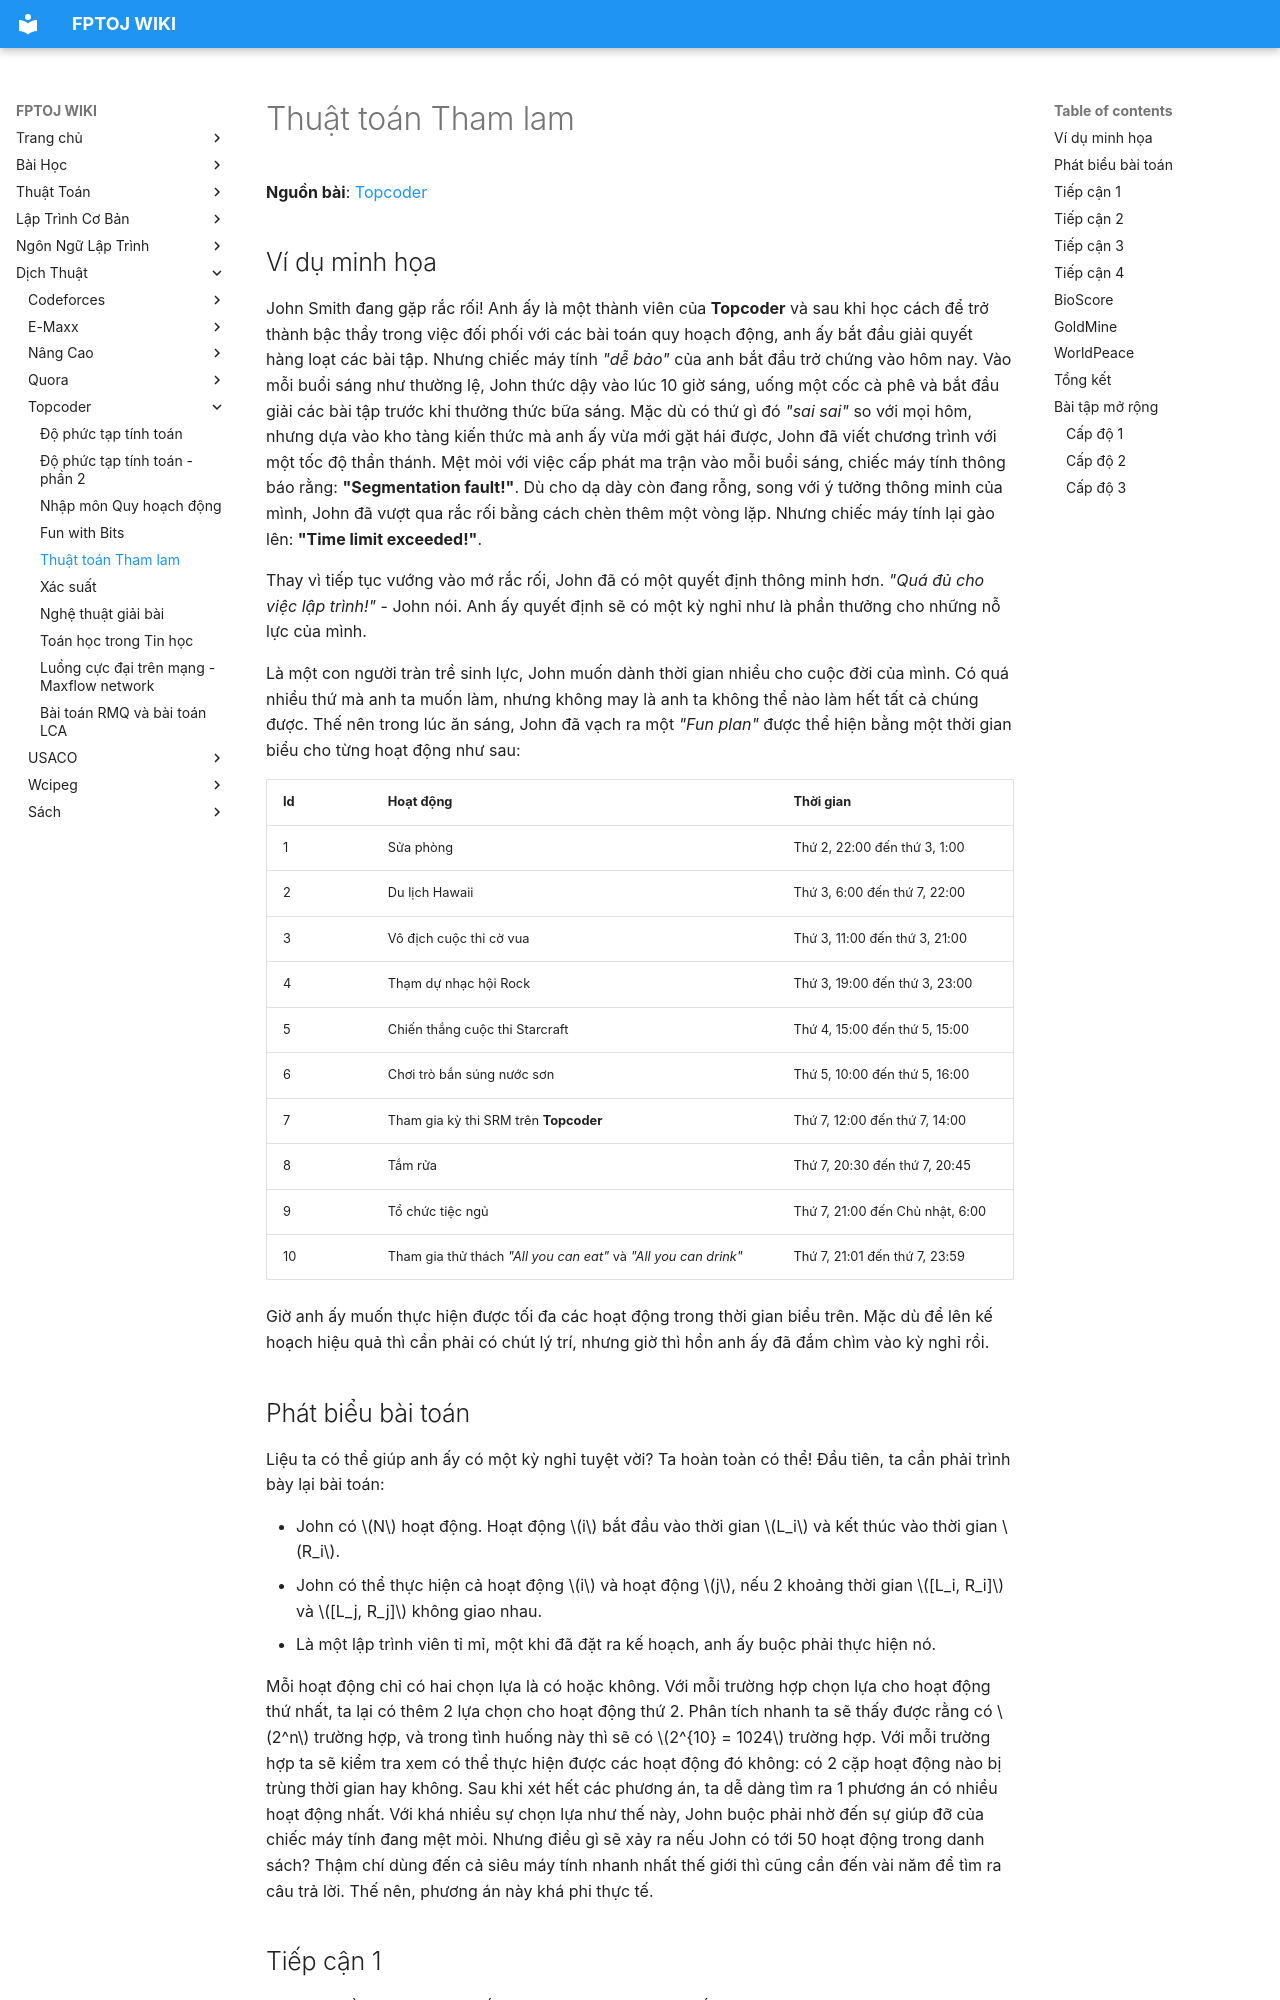

repository: FPTOJ-OJ/fptoj_wiki · page: translate/topcoder/Greedy-is-Good/index.html · generator: mkdocs


**Nguồn bài**: [Topcoder](https://www.topcoder.com/community/data-science/data-science-tutorials/greedy-is-good/)

## Ví dụ minh họa

John Smith đang gặp rắc rối! Anh ấy là một thành viên của **Topcoder** và sau khi học cách để trở thành bậc thầy trong việc đối phối với các bài toán quy hoạch động, anh ấy bắt đầu giải quyết hàng loạt các bài tập. Nhưng chiếc máy tính *"dễ bảo"* của anh bắt đầu trở chứng vào hôm nay. Vào mỗi buổi sáng như thường lệ, John thức dậy vào lúc 10 giờ sáng, uống một cốc cà phê và bắt đầu giải các bài tập trước khi thưởng thức bữa sáng. Mặc dù có thứ gì đó *"sai sai"* so với mọi hôm, nhưng dựa vào kho tàng kiến thức mà anh ấy vừa mới gặt hái được, John đã viết chương trình với một tốc độ thần thánh. Mệt mỏi với việc cấp phát ma trận vào mỗi buổi sáng, chiếc máy tính thông báo rằng: **"Segmentation fault!"**. Dù cho dạ dày còn đang rỗng, song với ý tưởng thông minh của mình, John đã vượt qua rắc rối bằng cách chèn thêm một vòng lặp. Nhưng chiếc máy tính lại gào lên: **"Time limit exceeded!"**.

Thay vì tiếp tục vướng vào mớ rắc rối, John đã có một quyết định thông minh hơn. *"Quá đủ cho việc lập trình!"* - John nói. Anh ấy quyết định sẽ có một kỳ nghỉ như là phần thưởng cho những nỗ lực của mình.

Là một con người tràn trề sinh lực, John muốn dành thời gian nhiều cho cuộc đời của mình. Có quá nhiều thứ mà anh ta muốn làm, nhưng không may là anh ta không thể nào làm hết tất cả chúng được. Thế nên trong lúc ăn sáng, John đã vạch ra một *"Fun plan"* được thể hiện bằng một thời gian biểu cho từng hoạt động như sau:

<table align="center">
<tr><th>Id</th> <th>Hoạt động</th> <th>Thời gian</th></tr>
<tr><td>1</td> <td>Sửa phòng</td> <td>Thứ 2, 22:00 đến thứ 3, 1:00</td></tr>
<tr><td>2</td> <td>Du lịch Hawaii</td> <td>Thứ 3, 6:00 đến thứ 7, 22:00</td></tr>
<tr><td>3</td> <td>Vô địch cuộc thi cờ vua</td> <td>Thứ 3, 11:00 đến thứ 3, 21:00</td></tr>
<tr><td>4</td> <td>Thạm dự nhạc hội Rock</td> <td>Thứ 3, 19:00 đến thứ 3, 23:00</td></tr>
<tr><td>5</td> <td>Chiến thắng cuộc thi Starcraft</td> <td>Thứ 4, 15:00 đến thứ 5, 15:00</td></tr>
<tr><td>6</td> <td>Chơi trò bắn súng nước sơn</td> <td>Thứ 5, 10:00 đến thứ 5, 16:00</td></tr>
<tr><td>7</td> <td>Tham gia kỳ thi SRM trên <strong>Topcoder</strong></td> <td>Thứ 7, 12:00 đến thứ 7, 14:00</td></tr>
<tr><td>8</td> <td>Tắm rửa</td> <td>Thứ 7, 20:30 đến thứ 7, 20:45</td></tr>
<tr><td>9</td> <td>Tổ chức tiệc ngủ</td> <td>Thứ 7, 21:00 đến Chủ nhật, 6:00</td></tr>
<tr><td>10</td> <td>Tham gia thử thách <i>"All you can eat"</i> và <i>"All you can drink"</i></td> <td>Thứ 7, 21:01 đến thứ 7, 23:59</td></tr>
</table>

Giờ anh ấy muốn thực hiện được tối đa các hoạt động trong thời gian biểu trên. Mặc dù để lên kế hoạch hiệu quả thì cần phải có chút lý trí, nhưng giờ thì hồn anh ấy đã đắm chìm vào kỳ nghỉ rồi.

## Phát biểu bài toán

Liệu ta có thể giúp anh ấy có một kỳ nghỉ tuyệt vời? Ta hoàn toàn có thể! Đầu tiên, ta cần phải trình bày lại bài toán:

- John có $N$ hoạt động. Hoạt động $i$ bắt đầu vào thời gian $L_i$ và kết thúc vào thời gian $R_i$.
- John có thể thực hiện cả hoạt động $i$ và hoạt động $j$, nếu 2 khoảng thời gian $[L_i, R_i]$ và $[L_j, R_j]$ không giao nhau.
- Là một lập trình viên tỉ mỉ, một khi đã đặt ra kế hoạch, anh ấy buộc phải thực hiện nó.

Mỗi hoạt động chỉ có hai chọn lựa là có hoặc không. Với mỗi trường hợp chọn lựa cho hoạt động thứ nhất, ta lại có thêm 2 lựa chọn cho hoạt động thứ 2. Phân tích nhanh ta sẽ thấy được rằng có $2^n$ trường hợp, và trong tình huống này thì sẽ có $2^{10} = 1024$ trường hợp. Với mỗi trường hợp ta sẽ kiểm tra xem có thể thực hiện được các hoạt động đó không: có 2 cặp hoạt động nào bị trùng thời gian hay không. Sau khi xét hết các phương án, ta dễ dàng tìm ra 1 phương án có nhiều hoạt động nhất. Với khá nhiều sự chọn lựa như thế này, John buộc phải nhờ đến sự giúp đỡ của chiếc máy tính đang mệt mỏi. Nhưng điều gì sẽ xảy ra nếu John có tới 50 hoạt động trong danh sách? Thậm chí dùng đến cả siêu máy tính nhanh nhất thế giới thì cũng cần đến vài năm để tìm ra câu trả lời. Thế nên, phương án này khá phi thực tế.
